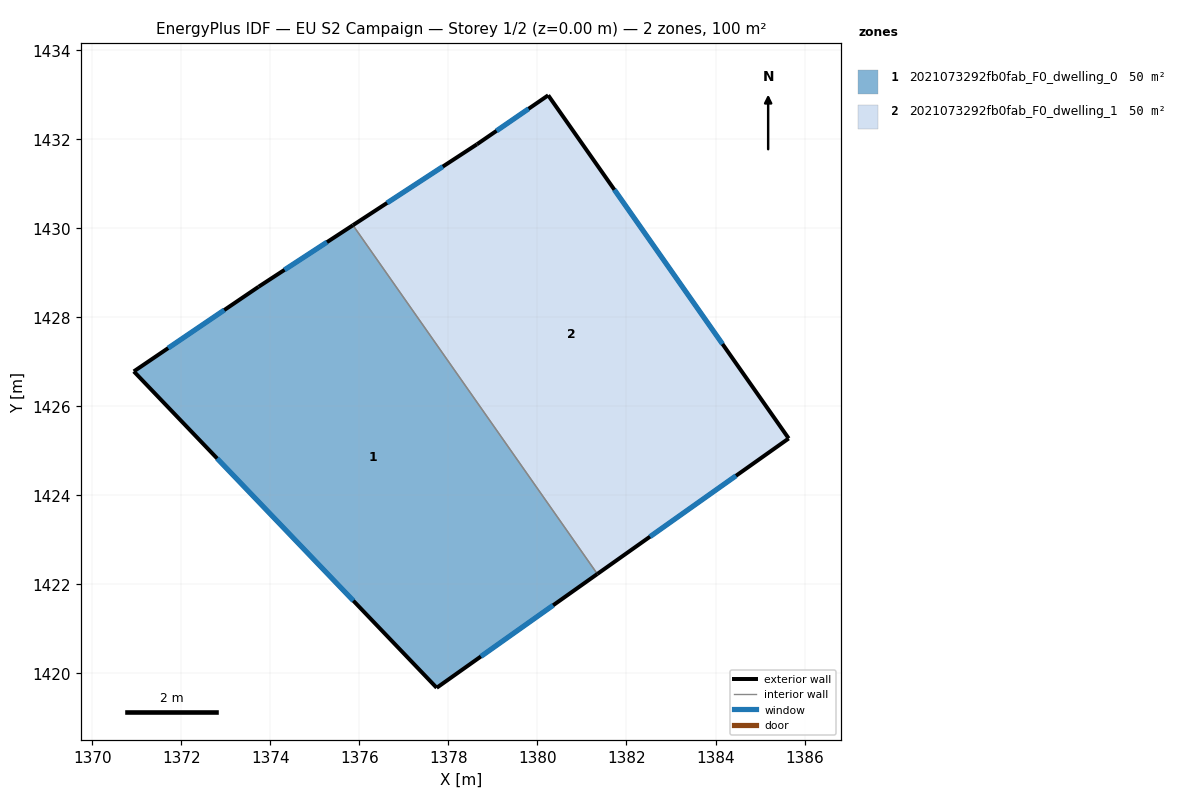
=== STOREY PLAN SPEC (per zone: floor XY polygon, exterior-wall plan segments, windows/doors) ===
zone 1: 2021073292fb0fab_F0_dwelling_0  (49.9 m²)
  floor: (1375.86, 1430.07) (1381.35, 1422.23) (1377.74, 1419.68) (1370.93, 1426.78) (1373.74, 1428.68)
  exterior wall: (1370.93, 1426.78) – (1377.74, 1419.68)  [9.8 m]
    window: (1372.81, 1424.83) – (1375.86, 1421.63)  [6.0 m²]
  exterior wall: (1373.74, 1428.68) – (1370.93, 1426.78)  [3.4 m]
    window: (1372.96, 1428.16) – (1371.71, 1427.31)  [2.1 m²]
  exterior wall: (1375.86, 1430.07) – (1373.74, 1428.68)  [2.5 m]
    window: (1375.27, 1429.69) – (1374.32, 1429.06)  [1.5 m²]
  exterior wall: (1377.74, 1419.68) – (1381.35, 1422.23)  [4.4 m]
    window: (1378.73, 1420.38) – (1380.35, 1421.53)  [2.7 m²]
  interior walls: 1
zone 2: 2021073292fb0fab_F0_dwelling_1  (49.9 m²)
  floor: (1380.24, 1432.99) (1385.64, 1425.28) (1381.35, 1422.23) (1375.86, 1430.07) (1378.64, 1431.88)
  exterior wall: (1381.35, 1422.23) – (1385.64, 1425.28)  [5.3 m]
    window: (1382.53, 1423.07) – (1384.46, 1424.44)  [3.2 m²]
  exterior wall: (1378.64, 1431.88) – (1375.86, 1430.07)  [3.3 m]
    window: (1377.87, 1431.38) – (1376.62, 1430.57)  [2.0 m²]
  exterior wall: (1380.24, 1432.99) – (1378.64, 1431.88)  [1.9 m]
    window: (1379.80, 1432.68) – (1379.08, 1432.19)  [1.2 m²]
  exterior wall: (1385.64, 1425.28) – (1380.24, 1432.99)  [9.4 m]
    window: (1384.16, 1427.40) – (1381.73, 1430.86)  [5.7 m²]
  interior walls: 1

=== DERIVED (storey summary) ===
Building: EU S2 Campaign
Storey: 1 of 2  (floor level z = 0.00 m)
Storey gross floor area: 99.8 m²
Zones on this storey: 2
  - 2021073292fb0fab_F0_dwelling_0: floor 49.9 m²; exterior wall 20.2 m (60.5 m²); 4 window(s) 12.2 m²; WWR 20.2%
  - 2021073292fb0fab_F0_dwelling_1: floor 49.9 m²; exterior wall 19.9 m (59.8 m²); 4 window(s) 12.1 m²; WWR 20.2%
Zone adjacency (shared interzone walls):
  - 2021073292fb0fab_F0_dwelling_0 ↔ 2021073292fb0fab_F0_dwelling_1